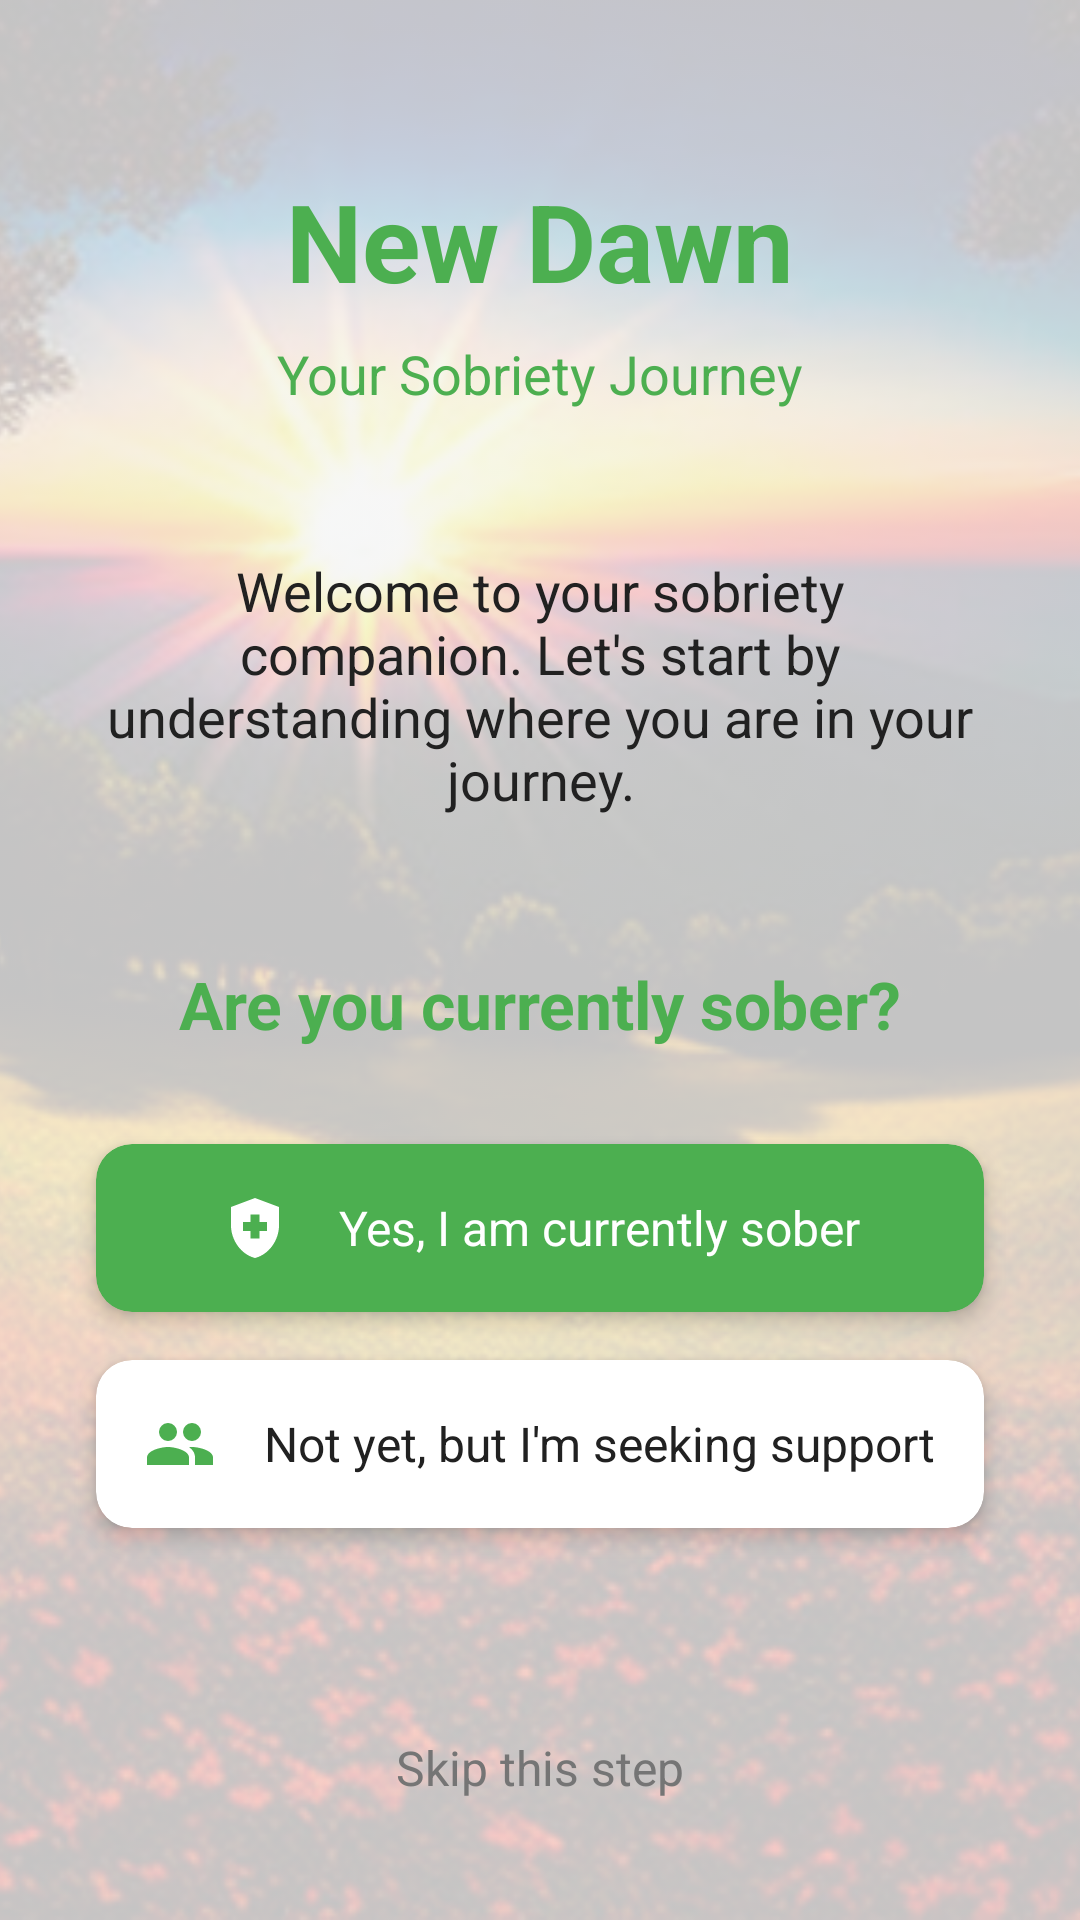

This screen was rendered from an Android layout file. Write that file and the resources it references.
<!-- AndroidManifest.xml: application theme AppTheme -->
<!-- res/layout/activity_welcome.xml -->
<?xml version="1.0" encoding="utf-8"?>
<androidx.constraintlayout.widget.ConstraintLayout xmlns:android="http://schemas.android.com/apk/res/android"
    xmlns:app="http://schemas.android.com/apk/res-auto"
    xmlns:tools="http://schemas.android.com/tools"
    android:layout_width="match_parent"
    android:layout_height="match_parent"
    android:background="@color/colorBackground"
    tools:context=".WelcomeActivity">

    
    <ImageView
        android:id="@+id/backgroundImage"
        android:layout_width="match_parent"
        android:layout_height="match_parent"
        android:scaleType="centerCrop"
        android:src="@drawable/bg_sunrise"
        android:alpha="0.2"
        app:layout_constraintBottom_toBottomOf="parent"
        app:layout_constraintEnd_toEndOf="parent"
        app:layout_constraintStart_toStartOf="parent"
        app:layout_constraintTop_toTopOf="parent" />

    
    <TextView
        android:id="@+id/appTitleTextView"
        android:layout_width="wrap_content"
        android:layout_height="wrap_content"
        android:text="New Dawn"
        android:textColor="@color/colorPrimary"
        android:textSize="36sp"
        android:textStyle="bold"
        android:layout_marginTop="56dp"
        app:layout_constraintEnd_toEndOf="parent"
        app:layout_constraintStart_toStartOf="parent"
        app:layout_constraintTop_toTopOf="parent" />

    
    <TextView
        android:id="@+id/appSubtitleTextView"
        android:layout_width="wrap_content"
        android:layout_height="wrap_content"
        android:text="Your Sobriety Journey"
        android:textColor="@color/colorPrimary"
        android:textSize="18sp"
        android:layout_marginTop="8dp"
        app:layout_constraintEnd_toEndOf="parent"
        app:layout_constraintStart_toStartOf="parent"
        app:layout_constraintTop_toBottomOf="@+id/appTitleTextView" />

    
    <TextView
        android:id="@+id/welcomeTextView"
        android:layout_width="0dp"
        android:layout_height="wrap_content"
        android:text="Welcome to your sobriety companion. Let's start by understanding where you are in your journey."
        android:textColor="@color/colorText"
        android:textSize="18sp"
        android:textAlignment="center"
        android:layout_marginTop="48dp"
        android:layout_marginStart="32dp"
        android:layout_marginEnd="32dp"
        app:layout_constraintEnd_toEndOf="parent"
        app:layout_constraintStart_toStartOf="parent"
        app:layout_constraintTop_toBottomOf="@+id/appSubtitleTextView" />

    
    <TextView
        android:id="@+id/questionTextView"
        android:layout_width="wrap_content"
        android:layout_height="wrap_content"
        android:text="Are you currently sober?"
        android:textColor="@color/colorPrimary"
        android:textSize="22sp"
        android:textStyle="bold"
        android:layout_marginTop="48dp"
        app:layout_constraintEnd_toEndOf="parent"
        app:layout_constraintStart_toStartOf="parent"
        app:layout_constraintTop_toBottomOf="@+id/welcomeTextView" />

    
    <androidx.cardview.widget.CardView
        android:id="@+id/yesSoberCardView"
        android:layout_width="0dp"
        android:layout_height="wrap_content"
        android:layout_marginStart="32dp"
        android:layout_marginEnd="32dp"
        android:layout_marginTop="32dp"
        app:cardCornerRadius="12dp"
        app:cardElevation="4dp"
        app:cardBackgroundColor="@color/colorPrimary"
        android:foreground="?attr/selectableItemBackground"
        android:clickable="true"
        android:focusable="true"
        app:layout_constraintEnd_toEndOf="parent"
        app:layout_constraintStart_toStartOf="parent"
        app:layout_constraintTop_toBottomOf="@+id/questionTextView">

        <LinearLayout
            android:layout_width="match_parent"
            android:layout_height="wrap_content"
            android:orientation="horizontal"
            android:padding="16dp"
            android:gravity="center">

            <ImageView
                android:layout_width="24dp"
                android:layout_height="24dp"
                android:src="@drawable/ic_health"
                android:layout_marginEnd="16dp"
                app:tint="@android:color/white" />

            <TextView
                android:layout_width="wrap_content"
                android:layout_height="wrap_content"
                android:text="Yes, I am currently sober"
                android:textColor="@android:color/white"
                android:textSize="16sp" />
        </LinearLayout>
    </androidx.cardview.widget.CardView>

    
    <androidx.cardview.widget.CardView
        android:id="@+id/notSoberCardView"
        android:layout_width="0dp"
        android:layout_height="wrap_content"
        android:layout_marginStart="32dp"
        android:layout_marginEnd="32dp"
        android:layout_marginTop="16dp"
        app:cardCornerRadius="12dp"
        app:cardElevation="4dp"
        app:cardBackgroundColor="@color/colorSurface"
        android:foreground="?attr/selectableItemBackground"
        android:clickable="true"
        android:focusable="true"
        app:layout_constraintEnd_toEndOf="parent"
        app:layout_constraintStart_toStartOf="parent"
        app:layout_constraintTop_toBottomOf="@+id/yesSoberCardView">

        <LinearLayout
            android:layout_width="match_parent"
            android:layout_height="wrap_content"
            android:orientation="horizontal"
            android:padding="16dp"
            android:gravity="center">

            <ImageView
                android:layout_width="24dp"
                android:layout_height="24dp"
                android:src="@drawable/ic_community"
                android:layout_marginEnd="16dp" 
                app:tint="@color/colorPrimary" />

            <TextView
                android:layout_width="wrap_content"
                android:layout_height="wrap_content"
                android:text="Not yet, but I'm seeking support"
                android:textColor="@color/colorText"
                android:textSize="16sp" />
        </LinearLayout>
    </androidx.cardview.widget.CardView>

    
    <TextView
        android:id="@+id/skipTextView"
        android:layout_width="wrap_content"
        android:layout_height="wrap_content"
        android:text="Skip this step"
        android:textColor="@color/colorTextLight"
        android:textSize="16sp"
        android:padding="16dp"
        android:layout_marginBottom="24dp"
        android:clickable="true"
        android:focusable="true"
        android:background="?attr/selectableItemBackgroundBorderless"
        app:layout_constraintBottom_toBottomOf="parent"
        app:layout_constraintEnd_toEndOf="parent"
        app:layout_constraintStart_toStartOf="parent" />

</androidx.constraintlayout.widget.ConstraintLayout>
<!-- resources referenced by this layout -->
<resources>
  <color name="colorBackground">#F5F5F5</color>
  <color name="colorPrimary">#4CAF50</color>
  <color name="colorSurface">#FFFFFF</color>
  <color name="colorText">#212121</color>
  <color name="colorTextLight">#757575</color>
  <!-- drawable bg_sunrise: png bitmap (drawable, 408241 bytes) -->
  <!-- drawable ic_community (drawable) -->
  <vector xmlns:android="http://schemas.android.com/apk/res/android"
      android:width="24dp"
      android:height="24dp"
      android:viewportWidth="24"
      android:viewportHeight="24">
      <path
          android:fillColor="#000000"
          android:pathData="M16,13C15.71,13 15.38,13 15.03,13.05C16.19,13.89 17,15 17,16.5V19H23V16.5C23,14.17 18.33,13 16,13M8,13C5.67,13 1,14.17 1,16.5V19H15V16.5C15,14.17 10.33,13 8,13M8,11A3,3 0 0,0 11,8A3,3 0 0,0 8,5A3,3 0 0,0 5,8A3,3 0 0,0 8,11M16,11A3,3 0 0,0 19,8A3,3 0 0,0 16,5A3,3 0 0,0 13,8A3,3 0 0,0 16,11Z" />
  </vector>
  <!-- drawable ic_health (drawable) -->
  <vector xmlns:android="http://schemas.android.com/apk/res/android"
      android:width="24dp"
      android:height="24dp"
      android:viewportWidth="24"
      android:viewportHeight="24">
      <path
          android:fillColor="#000000"
          android:pathData="M10.5,13H8v-3h2.5V7.5h3V10H16v3h-2.5v2.5h-3V13zM12,2L4,5v6.09c0,5.05 3.41,9.76 8,10.91c4.59,-1.15 8,-5.86 8,-10.91V5L12,2z"/>
  </vector>
  <style name="AppTheme" parent="Theme.MaterialComponents.Light.DarkActionBar">
          
          <item name="colorPrimary">@color/colorPrimary</item>
          <item name="colorPrimaryDark">@color/colorPrimaryDark</item>
          <item name="colorAccent">@color/colorAccent</item>
          
          
          <item name="windowActionBar">false</item>
          <item name="windowNoTitle">true</item>
          
          
          <item name="android:textColorPrimary">@color/colorText</item>
          <item name="android:textColorSecondary">@color/colorTextLight</item>
          <item name="android:windowBackground">@color/colorBackground</item>
      </style>
  <color name="colorPrimaryDark">#388E3C</color>
  <color name="colorAccent">#8BC34A</color>
</resources>
